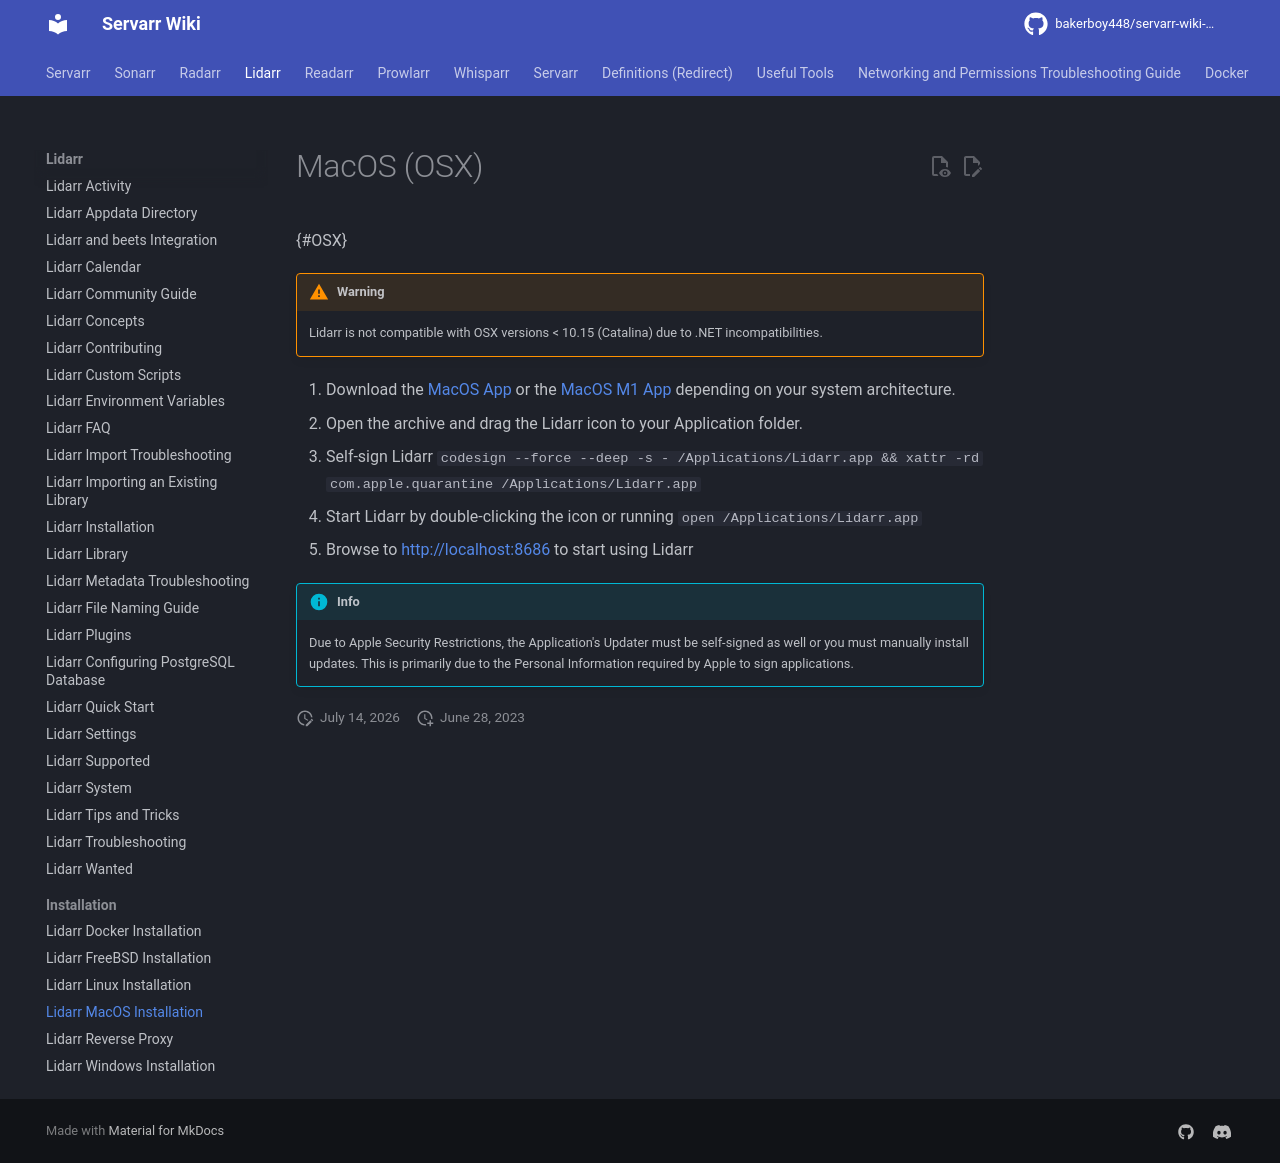

repository: bakerboy448/servarr-wiki-mkdocs · page: pr-preview/pr-32/lidarr/installation/macos/index.html · generator: mkdocs

---
title: Lidarr MacOS Installation
description: MacOS installation guide for Lidarr
tags:
  - lidarr
  - installation
  - macos
---
# MacOS (OSX)

{#OSX}

!!! warning
    Lidarr is not compatible with OSX versions < 10.15 (Catalina) due to .NET incompatibilities.

1. Download the [MacOS App](https://lidarr.servarr.com/v1/update/master/updatefile?os=osx&runtime=netcore&arch=x64&installer=true) or  the [MacOS M1 App](https://lidarr.servarr.com/v1/update/master/updatefile?os=osx&runtime=netcore&arch=arm64&installer=true) depending on your system architecture.
1. Open the archive and drag the Lidarr icon to your Application folder.
1. Self-sign Lidarr `codesign --force --deep -s - /Applications/Lidarr.app && xattr -rd com.apple.quarantine /Applications/Lidarr.app`
1. Start Lidarr by double-clicking the icon or running `open /Applications/Lidarr.app`
1. Browse to <http://localhost:8686> to start using Lidarr

!!! info
    Due to Apple Security Restrictions, the Application's Updater must be self-signed as well or you must manually install updates. This is primarily due to the Personal Information required by Apple to sign applications.
